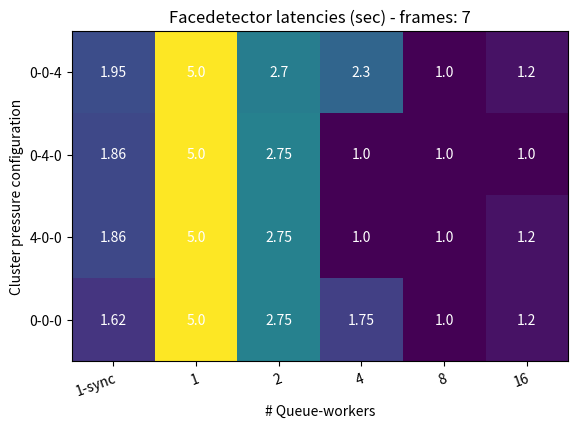

Write the Python code that produced this figure.
import numpy as np
import matplotlib
import matplotlib.pyplot as plt

workers = ['1-sync', '1', '2', '4', '8', '16']
replicas = ['0-0-4', '0-4-0', '4-0-0', '0-0-0']

times = np.array([[1.95, 5, 2.7, 2.3, 1, 1.2],
                    [1.86, 5, 2.75, 1, 1, 1],
                    [1.86, 5, 2.75, 1, 1, 1.2],
                    [1.62, 5, 2.75, 1.75, 1, 1.2]])


fig, ax = plt.subplots()
im = ax.imshow(times)

# Show all ticks and label them with the respective list entries
#ax.set_xticks(np.arange(len(farmers)), labels=farmers)
#ax.set_yticks(np.arange(len(vegetables)), labels=vegetables)

# Rotate the tick labels and set their alignment.
plt.setp(ax.get_xticklabels(), rotation=20, ha="right",
         rotation_mode="anchor")

# Loop over data dimensions and create text annotations.
for i in range(len(replicas)):
    for j in range(len(workers)):
        text = ax.text(j, i, times[i, j],
                       ha="center", va="center", color="w")

ax.set_title('Facedetector latencies (sec) - frames: 7')
#fig.tight_layout()
plt.xticks(np.arange(len(workers)), labels=workers)
plt.yticks(np.arange(len(replicas)), labels=replicas)
ax.set_xlabel('# Queue-workers')
ax.set_ylabel('Cluster pressure configuration')
plt.show()

plt.savefig('plot3.png')